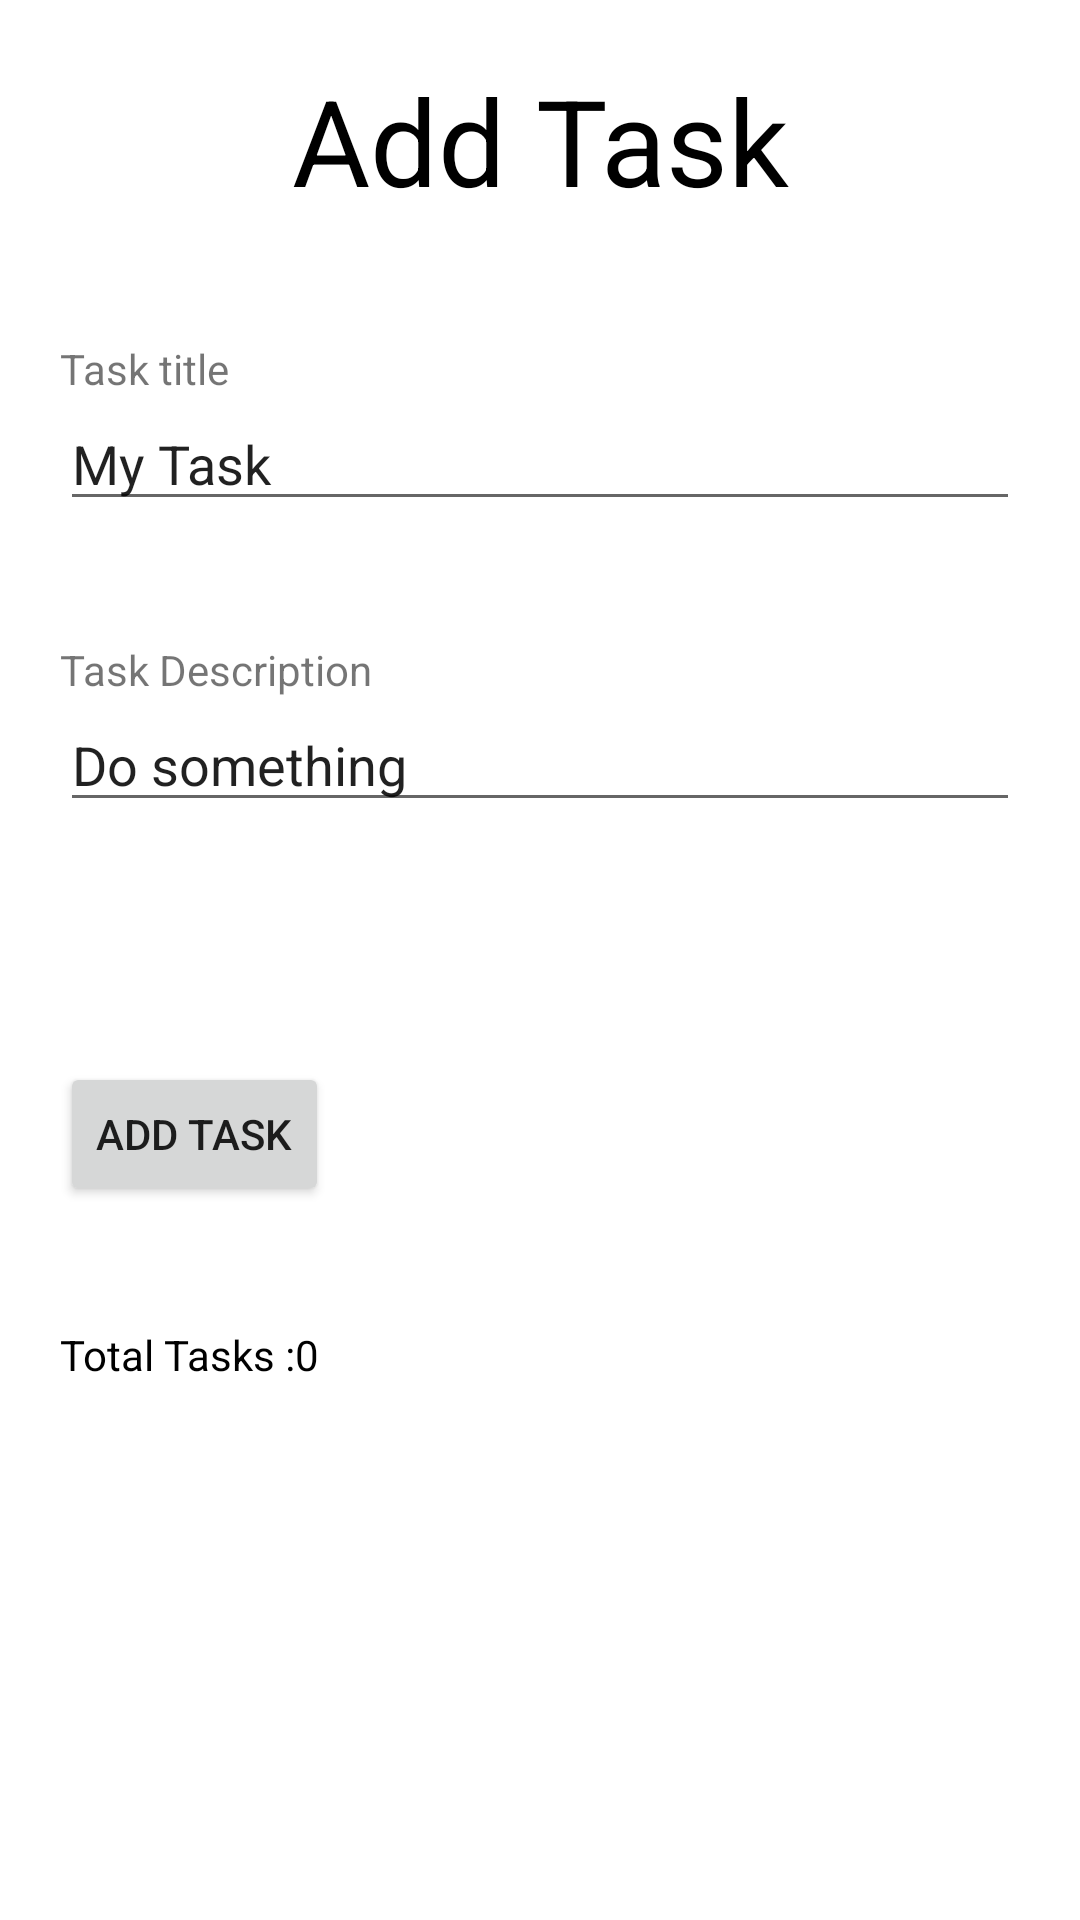

The Android layout XML behind this screen, and the referenced resources:
<!-- AndroidManifest.xml: application theme Theme.Taskmaster -->
<!-- res/layout/activity_add_task.xml -->
<?xml version="1.0" encoding="utf-8"?>

<LinearLayout xmlns:android="http://schemas.android.com/apk/res/android"
    xmlns:app="http://schemas.android.com/apk/res-auto"
    xmlns:tools="http://schemas.android.com/tools"
    android:layout_width="match_parent"
    android:layout_height="match_parent"
    android:orientation="vertical"
    android:padding="20dp"
    tools:context=".addTask"
    tools:ignore="ExtraText">


    <TextView
        android:id="@+id/textView"
        android:layout_width="match_parent"
        android:layout_height="wrap_content"
        android:textAlignment="center"
        android:textColor="@color/black"
        android:textSize="40dp"
        android:layout_marginBottom="40dp"
        android:text="Add Task"
        android:gravity="center_horizontal" />

    <TextView
        android:id="@+id/textView2"
        android:layout_width="match_parent"
        android:layout_height="wrap_content"
        android:text="Task title"
        />
    <EditText

        android:id="@+id/editTextTextPersonName2"
        android:layout_width="match_parent"
        android:layout_height="wrap_content"
        android:ems="10"
        android:inputType="textPersonName"
        android:layout_marginBottom="40dp"
        android:text="My Task" />
    <TextView
        android:id="@+id/textView3"
        android:layout_width="match_parent"
        android:layout_height="wrap_content"
        android:text="Task Description"
        />
    <EditText

        android:id="@+id/editTextTextPersonName3"
        android:layout_width="match_parent"
        android:layout_height="wrap_content"
        android:ems="10"
        android:inputType="textPersonName"
        android:layout_marginBottom="40dp"
        android:text="Do something" />

    <Button
        android:id="@+id/button3"
        android:layout_width="wrap_content"
        android:layout_height="wrap_content"
        android:layout_marginTop="40dp"
        android:text="Add Task"
        android:onClick="submitted"/>
    <TextView
        android:id="@+id/textView4"
        android:layout_width="match_parent"
        android:layout_height="wrap_content"
        android:textColor="@color/black"
        android:layout_marginTop="40dp"
        android:text="Total Tasks :0"
        />


</LinearLayout>
<!-- resources referenced by this layout -->
<resources>
  <color name="black">#FF000000</color>
  <style name="Theme.Taskmaster" parent="Theme.MaterialComponents.DayNight.DarkActionBar">
          
          <item name="colorPrimary">@color/cyan</item>
          <item name="colorPrimaryVariant">@color/cyan</item>
          <item name="colorOnPrimary">@color/white</item>
          
          <item name="colorSecondary">@color/teal_200</item>
          <item name="colorSecondaryVariant">@color/teal_700</item>
          <item name="colorOnSecondary">@color/black</item>
          
          <item name="android:statusBarColor" tools:targetApi="l">?attr/colorPrimaryVariant</item>
          
      </style>
  <color name="cyan">#36cdde</color>
  <color name="white">#FFFFFFFF</color>
  <color name="teal_200">#FF03DAC5</color>
  <color name="teal_700">#FF018786</color>
</resources>
